Dataset: bp (GitHub, aldinabu/bp). Classes: discoloration, micro defect, structural irreparable defect, structural repairable defect, textural defect, undamaged.

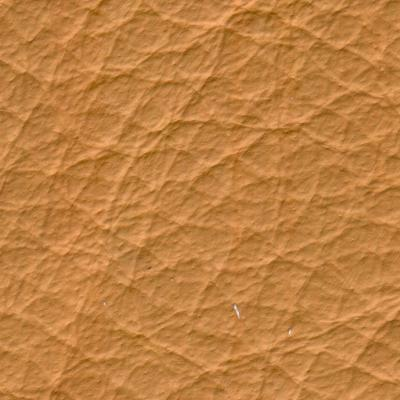
Label: textural defect

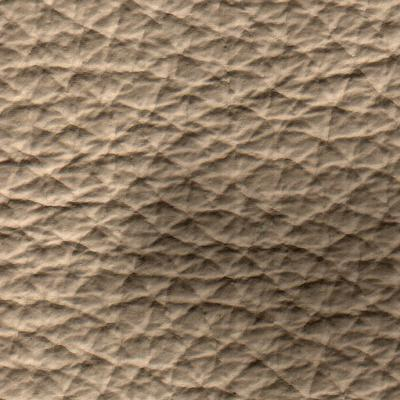
Label: discoloration

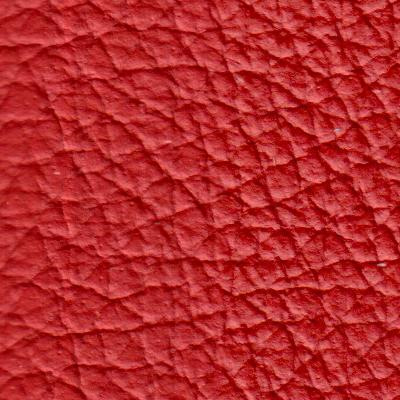
Label: structural irreparable defect

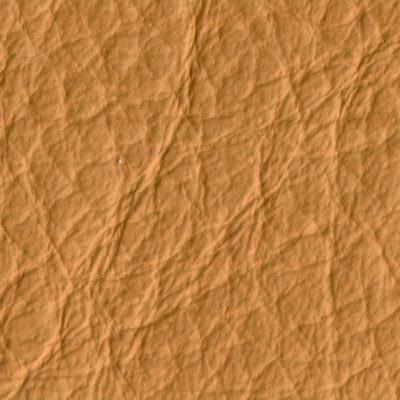
Label: micro defect

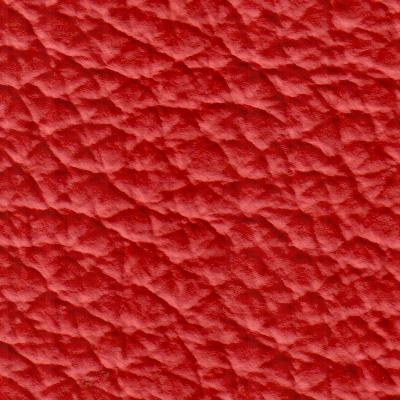
Label: undamaged

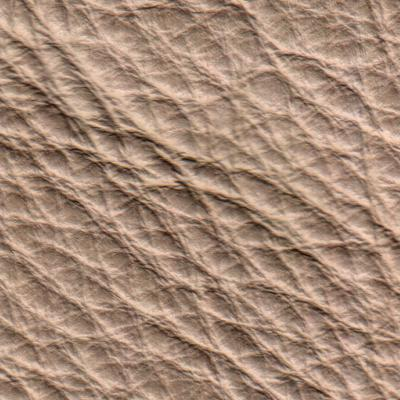
Label: structural repairable defect
